Image classification data set "compiled_dataset" (Abhi21298/Thesis-Blood-Smears on GitHub). Class labels (2): RBC, WBC.

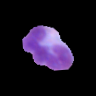
Label: WBC

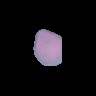
Label: RBC

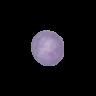
Label: RBC

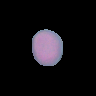
Label: RBC

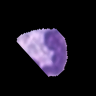
Label: WBC

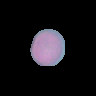
Label: RBC
